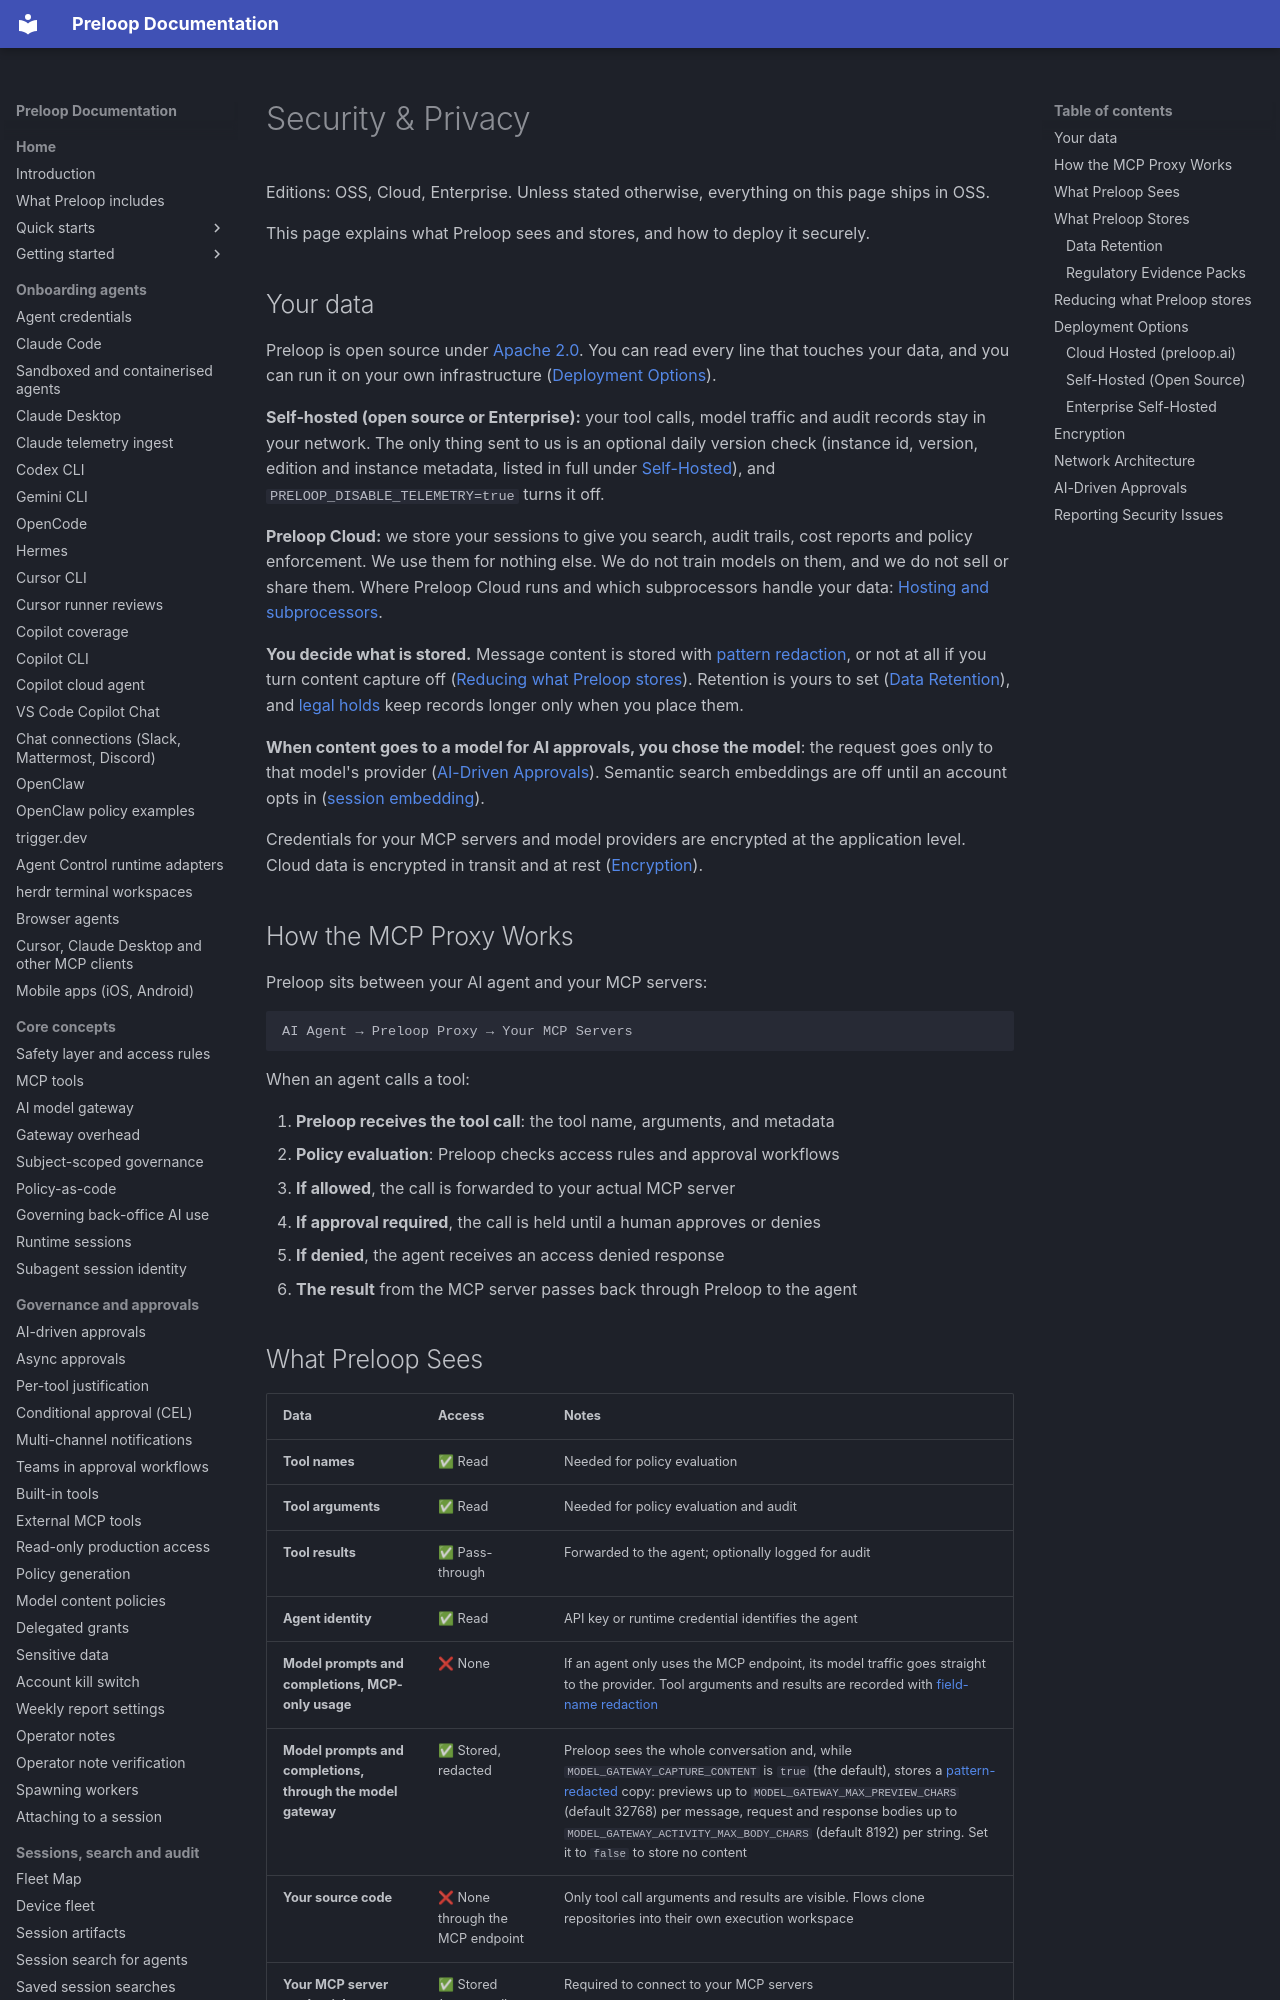

repository: preloop/preloop · page: security/security-privacy/index.html · generator: mkdocs

# Security & Privacy

Editions: OSS, Cloud, Enterprise. Unless stated otherwise, everything on this page ships in OSS.

This page explains what Preloop sees and stores, and how to deploy it securely.

## Your data

Preloop is open source under [Apache 2.0](https://github.com/preloop/preloop/blob/main/LICENSE). You can read every line that touches your data, and you can run it on your own infrastructure ([Deployment Options](#deployment-options)).

**Self-hosted (open source or Enterprise):** your tool calls, model traffic and audit records stay in your network. The only thing sent to us is an optional daily version check (instance id, version, edition and instance metadata, listed in full under [Self-Hosted](#self-hosted-open-source)), and `PRELOOP_DISABLE_TELEMETRY=true` turns it off.

**Preloop Cloud:** we store your sessions to give you search, audit trails, cost reports and policy enforcement. We use them for nothing else. We do not train models on them, and we do not sell or share them. Where Preloop Cloud runs and which subprocessors handle your data: [Hosting and subprocessors](hosting.md).

**You decide what is stored.** Message content is stored with [pattern redaction](redaction.md#pattern-redaction), or not at all if you turn content capture off ([Reducing what Preloop stores](#reducing-what-preloop-stores)). Retention is yours to set ([Data Retention](#data-retention)), and [legal holds](../guide/artifacts.md#retention-legal-hold-budget-and-eviction) keep records longer only when you place them.

**When content goes to a model for AI approvals, you chose the model**: the request goes only to that model's provider ([AI-Driven Approvals](#ai-driven-approvals)). Semantic search embeddings are off until an account opts in ([session embedding](../operations/session-embedding.md)).

Credentials for your MCP servers and model providers are encrypted at the application level. Cloud data is encrypted in transit and at rest ([Encryption](#encryption)).

## How the MCP Proxy Works

Preloop sits between your AI agent and your MCP servers:

```
AI Agent → Preloop Proxy → Your MCP Servers
```

When an agent calls a tool:

1. **Preloop receives the tool call**: the tool name, arguments, and metadata
2. **Policy evaluation**: Preloop checks access rules and approval workflows
3. **If allowed**, the call is forwarded to your actual MCP server
4. **If approval required**, the call is held until a human approves or denies
5. **If denied**, the agent receives an access denied response
6. **The result** from the MCP server passes back through Preloop to the agent
